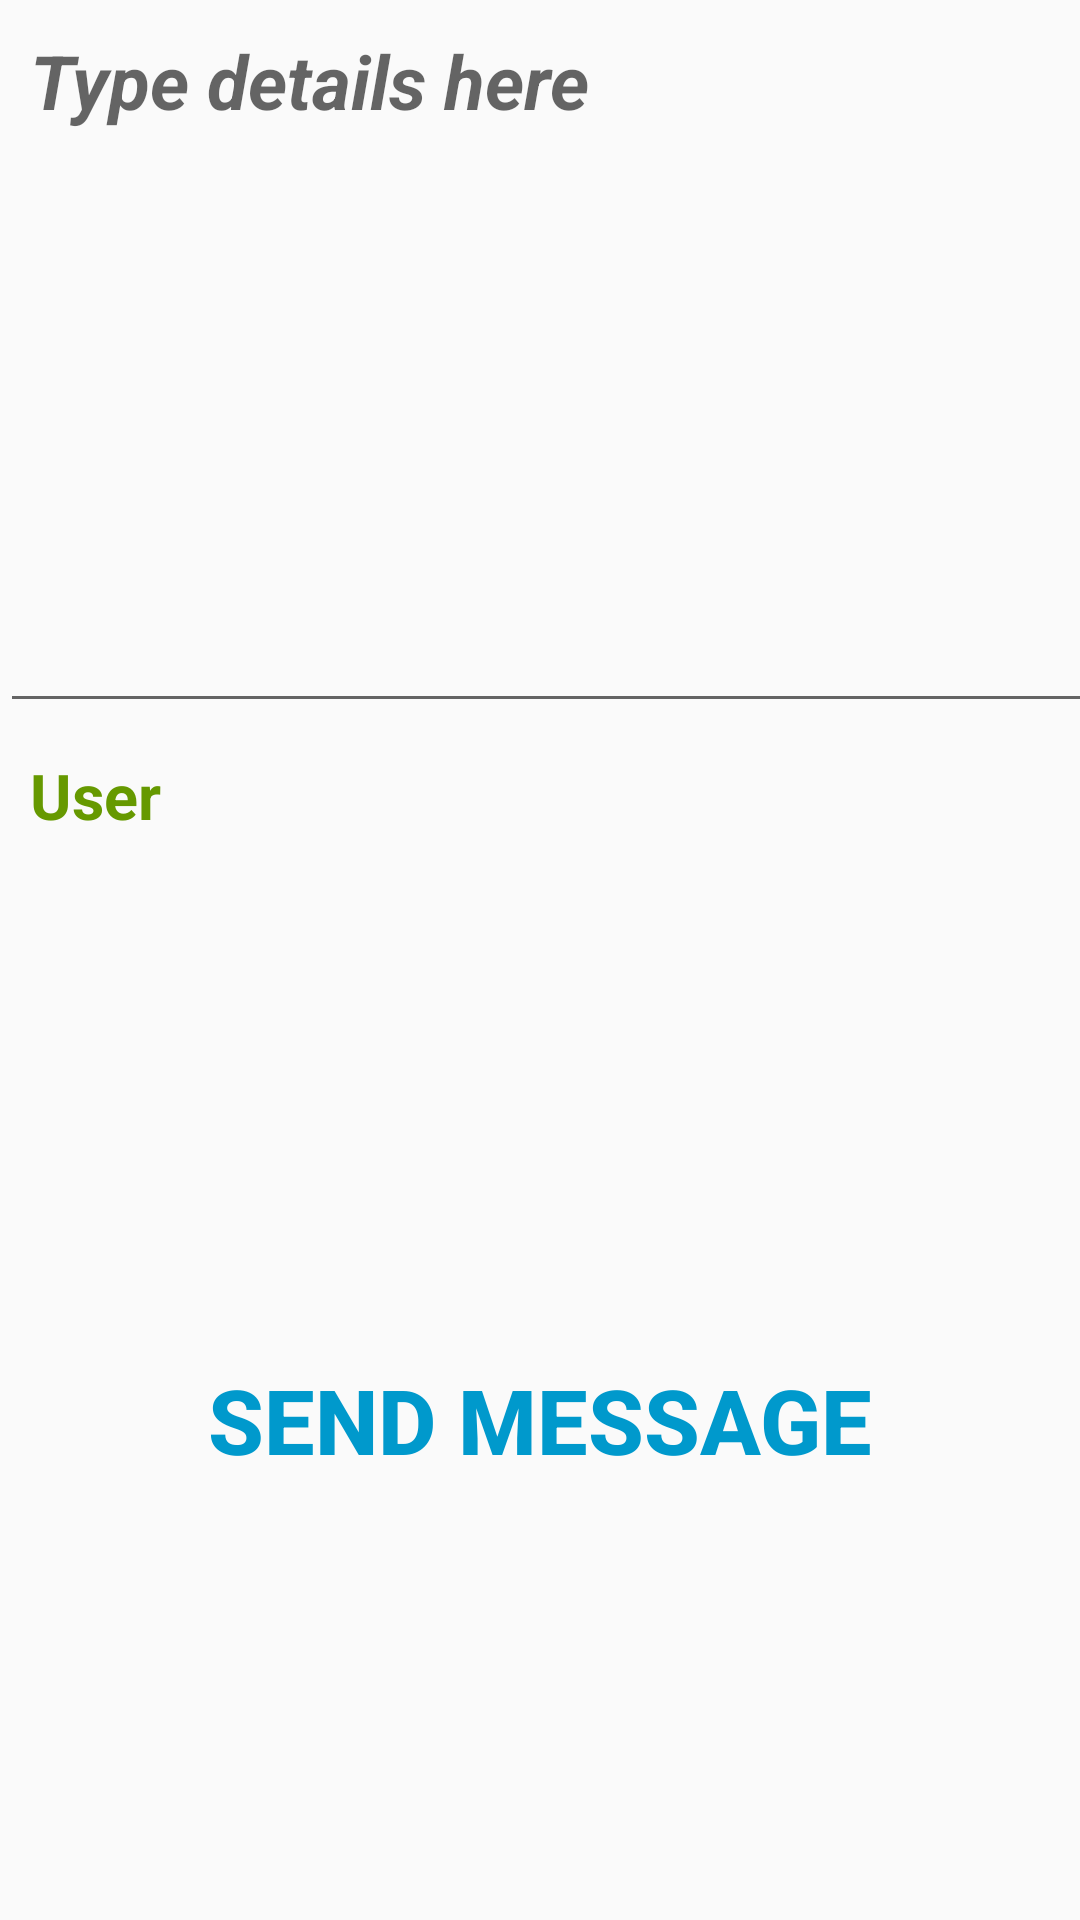

Produce the Android XML layout that renders to this screen, including the resource entries it uses.
<!-- AndroidManifest.xml: application theme Theme.IdealClean -->
<!-- res/layout/activity_contact.xml -->
<?xml version="1.0" encoding="utf-8"?>
<RelativeLayout xmlns:android="http://schemas.android.com/apk/res/android"
xmlns:app="http://schemas.android.com/apk/res-auto"
xmlns:tools="http://schemas.android.com/tools"
android:layout_width="match_parent"
android:layout_height="match_parent"
    tools:context=".Contact">



    <LinearLayout
        android:layout_width="match_parent"
        android:layout_height="wrap_content"
        android:orientation="vertical">


        <EditText
            android:id="@+id/contactTxt"
            android:layout_width="385dp"
            android:layout_height="241dp"
            android:gravity="top|left"
            android:hint="Type details here"
            android:lines="100"
            android:maxLines="300"


            android:minLines="5"
            android:padding="10dp"
            android:text=""

            android:textAppearance="@style/Base.TextAppearance.AppCompat.Large"
            android:textColor="@android:color/holo_orange_dark"

            android:textSize="25sp"
            android:textStyle="bold|italic" />

        <TextView
            android:layout_width="wrap_content"
            android:layout_height="wrap_content"
            android:padding="10dp"
            android:id="@+id/usr"
            android:text="User"
            android:textColor="@android:color/holo_green_dark"
            android:textSize="21sp"
            android:textStyle="bold"
            android:textAppearance="@style/Base.TextAppearance.AppCompat.Large" />

        <Button
            android:id="@+id/contactBtn"
            android:layout_width="match_parent"
            android:layout_height="wrap_content"
            android:layout_alignParentBottom="true"
            android:layout_marginTop="160dp"
            android:layout_marginBottom="14dp"

            android:background="@android:color/transparent"
            android:textColor="@android:color/holo_blue_dark"
            android:textSize="30sp"
            android:textStyle="bold"

            android:text="Send Message" />


        <ProgressBar
            android:id="@+id/progress"
            android:layout_width="wrap_content"
            android:layout_height="wrap_content"
            android:visibility="gone"/>

    </LinearLayout>

</RelativeLayout>
<!-- resources referenced by this layout -->
<resources>
  <style name="Theme.IdealClean" parent="Theme.AppCompat.Light.NoActionBar">
          
          <item name="colorPrimary">@color/purple_500</item>
          <item name="colorPrimaryVariant">@color/purple_700</item>
          <item name="colorOnPrimary">@color/white</item>
          
          <item name="colorSecondary">@color/teal_200</item>
          <item name="colorSecondaryVariant">@color/teal_700</item>
          <item name="colorOnSecondary">@color/black</item>
          
          <item name="android:statusBarColor" tools:targetApi="l">?attr/colorPrimaryVariant</item>
          
  
          <item name="colorPrimary">@color/colorPrimary</item>
          <item name="colorPrimaryDark">@color/colorPrimaryDark</item>
          <item name="colorAccent">@color/colorAccent</item>
  
      </style>
  <!-- not gathered from this repository: default colours our renderer supplied (Android Studio template values) -->
  <color name="purple_500">#FF6200EE</color>
  <color name="purple_700">#FF3700B3</color>
  <color name="teal_200">#FF03DAC5</color>
  <color name="teal_700">#FF018786</color>
  <color name="black">#FF000000</color>
  <color name="white">#FFFFFFFF</color>
  <color name="colorPrimary">#FF6200EE</color>
  <color name="colorPrimaryDark">#FF3700B3</color>
  <color name="colorAccent">#FF03DAC5</color>
</resources>
